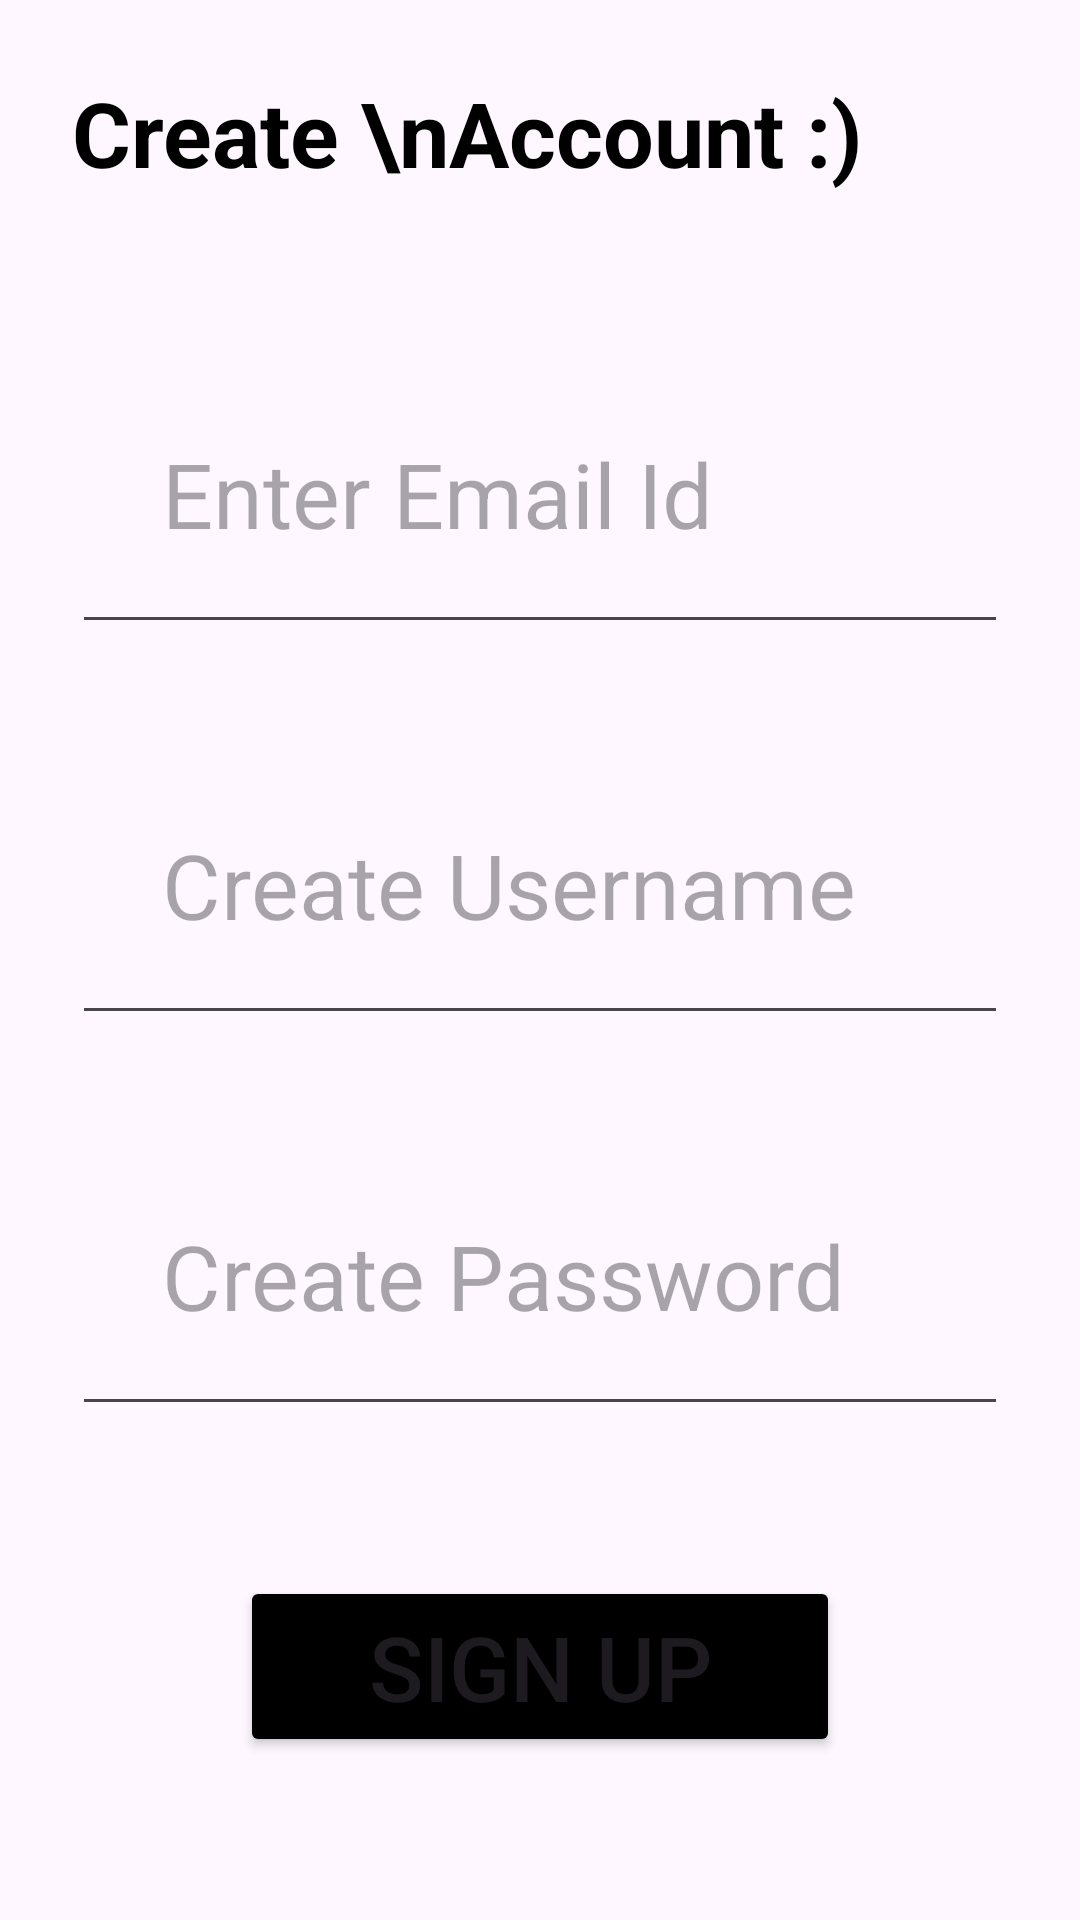

Android layout source for this screen:
<!-- AndroidManifest.xml: application theme Theme.MyLogin_app -->
<!-- res/layout/activity_account.xml -->
<?xml version="1.0" encoding="utf-8"?>
<androidx.constraintlayout.widget.ConstraintLayout xmlns:android="http://schemas.android.com/apk/res/android"
    xmlns:app="http://schemas.android.com/apk/res-auto"
    xmlns:tools="http://schemas.android.com/tools"
    android:layout_width="match_parent"
    android:layout_height="match_parent"
    android:padding="24dp"
    android:id="@+id/layout_singup"
    android:background="@drawable/union"
    tools:context=".AccountActivity">

    <TextView
        android:id="@+id/create_account"
        android:layout_width="match_parent"
        android:layout_height="wrap_content"
        android:text="Create \nAccount :)"
        android:textSize="30sp"
        android:textStyle="bold"
        android:textColor="#000"
        app:layout_constraintTop_toTopOf="parent"/>

    <EditText
        android:id="@+id/email_id"
        android:layout_width="match_parent"
        android:layout_height="wrap_content"
        android:hint="Enter Email Id"
        android:inputType="textEmailAddress"
        android:textSize="30sp"
        android:padding="30dp"
        android:layout_marginTop="50dp"
        app:layout_constraintTop_toBottomOf="@id/create_account"/>

    <EditText
        android:id="@+id/username_id"
        android:layout_width="match_parent"
        android:layout_height="wrap_content"
        android:hint="Create Username"
        android:layout_marginTop="30dp"
        android:textSize="30sp"
        android:padding="30dp"
        app:layout_constraintTop_toBottomOf="@id/email_id"/>

    <EditText
        android:id="@+id/password_id"
        android:layout_width="match_parent"
        android:layout_height="wrap_content"
        android:hint="Create Password"
        android:inputType="textPassword"
        android:layout_marginTop="30dp"
        android:textSize="30sp"
        android:padding="30dp"
        app:layout_constraintTop_toBottomOf="@id/username_id"/>

    <Button
        android:id="@+id/sign_up"
        android:layout_width="200dp"
        android:layout_height="wrap_content"
        android:text="Sign Up"
        android:textSize="30sp"
        android:backgroundTint="#000"
        app:layout_constraintTop_toBottomOf="@id/password_id"
        android:layout_marginTop="50dp"
        app:layout_constraintEnd_toEndOf="parent"
        app:layout_constraintStart_toStartOf="parent"/>





</androidx.constraintlayout.widget.ConstraintLayout>
<!-- resources referenced by this layout -->
<resources>
  <style name="Theme.MyLogin_app" parent="Base.Theme.MyLogin_app" />
  <style name="Base.Theme.MyLogin_app" parent="Theme.Material3.DayNight.NoActionBar">
          
          
      </style>
</resources>
